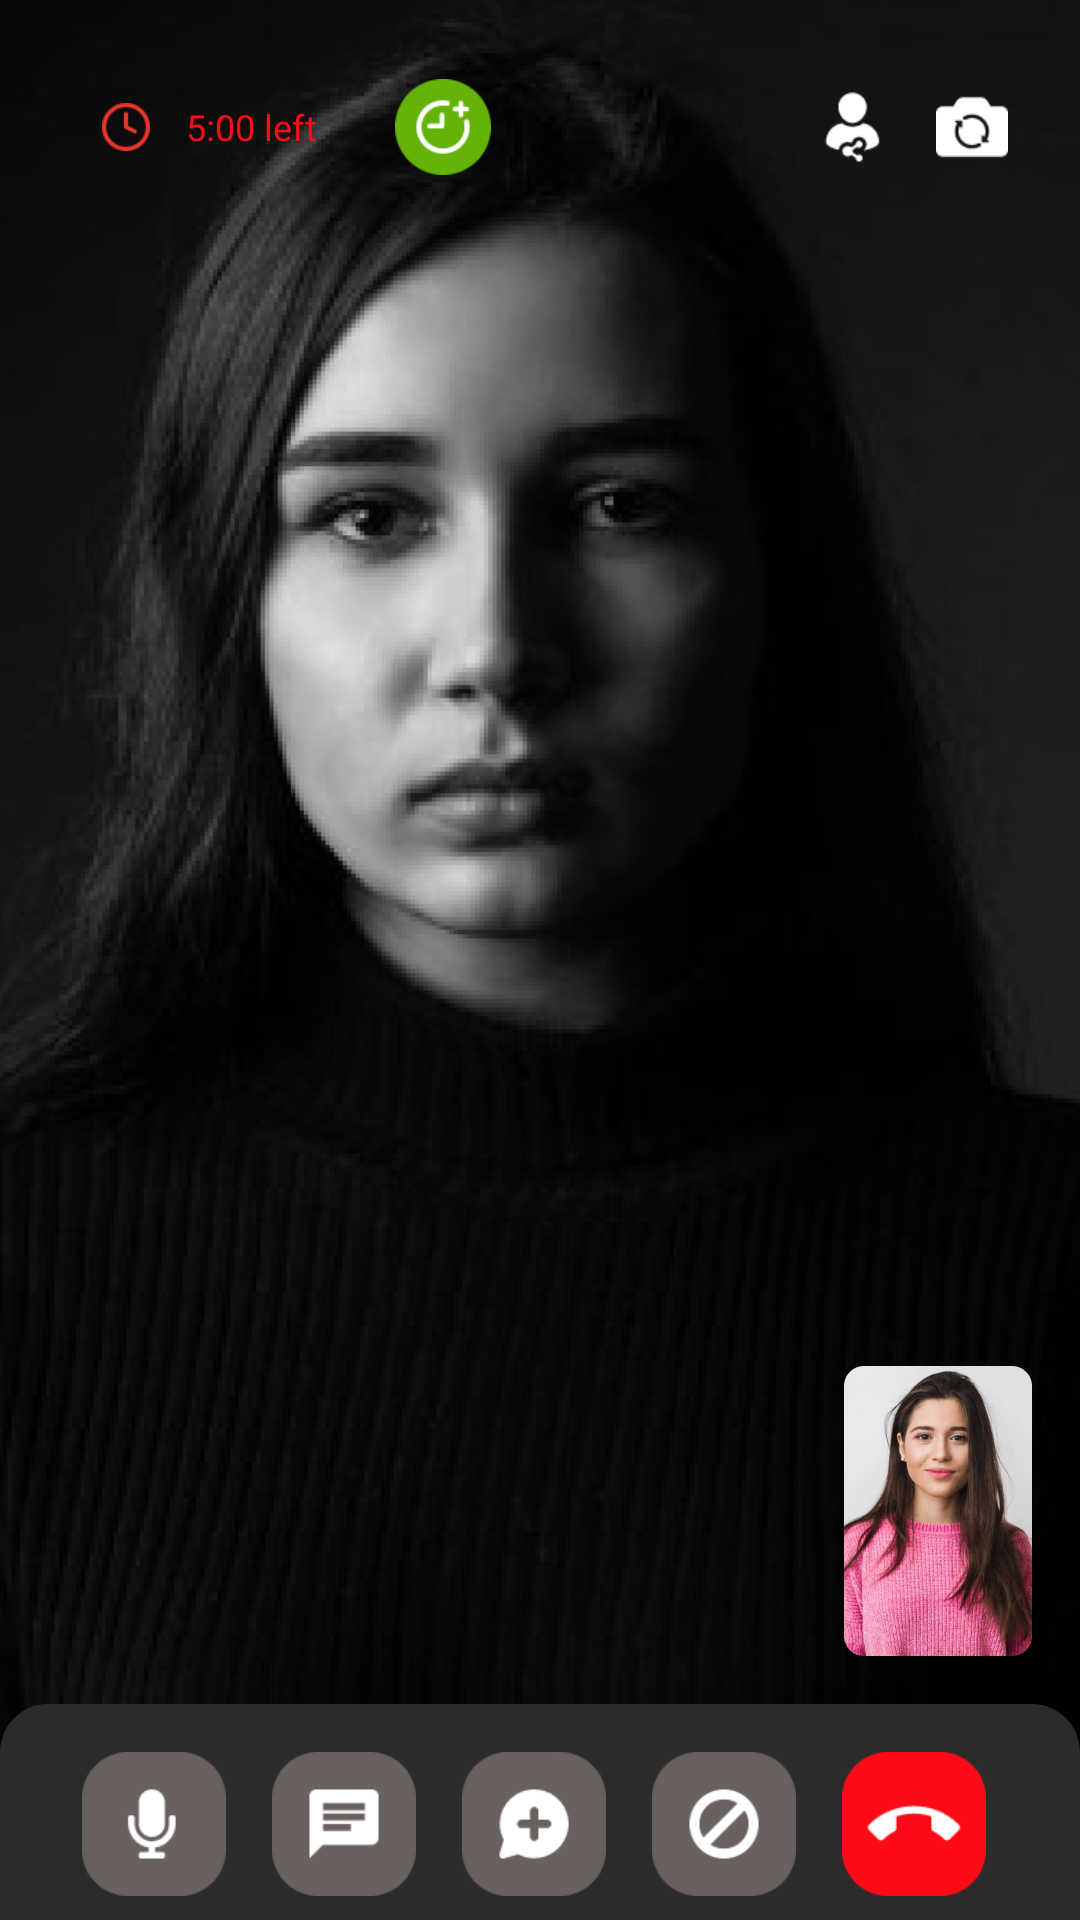

Produce the Android XML layout that renders to this screen, including the resource entries it uses.
<!-- AndroidManifest.xml: application theme AppTheme -->
<!-- res/layout/activity_video_call.xml -->
<?xml version="1.0" encoding="utf-8"?>
<androidx.constraintlayout.widget.ConstraintLayout xmlns:android="http://schemas.android.com/apk/res/android"
    xmlns:app="http://schemas.android.com/apk/res-auto"
    xmlns:tools="http://schemas.android.com/tools"
    android:layout_width="match_parent"
    android:layout_height="match_parent"
    tools:context=".VideoCallActivity">

    <ImageView
        android:id="@+id/videoCallImage"
        android:layout_width="match_parent"
        android:layout_height="match_parent"
        android:scaleType="centerCrop"
        android:src="@drawable/video_call_dummy" />

    <androidx.constraintlayout.widget.ConstraintLayout
        android:layout_width="match_parent"
        android:layout_height="wrap_content"
        android:layout_marginStart="24dp"
        android:layout_marginTop="24dp"
        android:layout_marginEnd="24dp"
        app:layout_constraintTop_toTopOf="parent">

        <androidx.constraintlayout.widget.ConstraintLayout
            android:id="@+id/videoEndTimerLayout"
            android:layout_width="wrap_content"
            android:layout_height="wrap_content"
            android:background="@drawable/rounded_background_timer"
            android:paddingStart="10dp"
            android:paddingTop="10dp"
            android:paddingEnd="10dp"
            android:paddingBottom="10dp"
            app:layout_constraintBottom_toBottomOf="parent"
            app:layout_constraintStart_toStartOf="parent"
            app:layout_constraintTop_toTopOf="parent">

            <ImageView
                android:id="@+id/videoEndTimerImage"
                android:layout_width="16dp"
                android:layout_height="16dp"
                android:src="@drawable/video_time"
                app:layout_constraintBottom_toBottomOf="parent"
                app:layout_constraintStart_toStartOf="parent"
                app:layout_constraintTop_toTopOf="parent" />

            <TextView
                android:id="@+id/videoEndTimerText"
                android:layout_width="wrap_content"
                android:layout_height="wrap_content"
                android:layout_marginStart="12dp"
                android:fontFamily="@font/poppins_medium"
                android:text="5:00 left"
                android:textColor="#FF0B18"
                android:textSize="12sp"
                app:layout_constraintBottom_toBottomOf="parent"
                app:layout_constraintStart_toEndOf="@id/videoEndTimerImage"
                app:layout_constraintTop_toTopOf="parent" />
        </androidx.constraintlayout.widget.ConstraintLayout>

        <ImageView
            android:id="@+id/videoAddTime"
            android:layout_width="32dp"
            android:layout_height="32dp"
            android:layout_marginStart="16dp"
            android:src="@drawable/video_add_time"
            app:layout_constraintBottom_toBottomOf="parent"
            app:layout_constraintStart_toEndOf="@id/videoEndTimerLayout"
            app:layout_constraintTop_toTopOf="parent" />

        <ImageView
            android:id="@+id/videoShareContact"
            android:layout_width="24dp"
            android:layout_height="24dp"
            android:layout_marginEnd="16dp"
            android:src="@drawable/video_share"
            app:layout_constraintBottom_toBottomOf="parent"
            app:layout_constraintEnd_toStartOf="@id/videoSwitchCamera"
            app:layout_constraintTop_toTopOf="parent" />

        <ImageView
            android:id="@+id/videoSwitchCamera"
            android:layout_width="24dp"
            android:layout_height="24dp"
            android:src="@drawable/video_camera"
            app:layout_constraintBottom_toBottomOf="parent"
            app:layout_constraintEnd_toEndOf="parent"
            app:layout_constraintTop_toTopOf="parent" />
    </androidx.constraintlayout.widget.ConstraintLayout>

    <ImageView
        android:id="@+id/videoCameraImage"
        android:layout_width="wrap_content"
        android:layout_height="wrap_content"
        android:layout_marginEnd="16dp"
        android:layout_marginBottom="16dp"
        android:src="@drawable/video_dummy"
        app:layout_constraintBottom_toTopOf="@id/newMessageLayout"
        app:layout_constraintEnd_toEndOf="parent" />

    <androidx.constraintlayout.widget.ConstraintLayout
        android:id="@+id/videoChatLayout"
        android:layout_width="0dp"
        android:layout_height="0dp"
        android:layout_marginStart="16dp"
        android:layout_marginEnd="16dp"
        android:visibility="gone"
        app:layout_constraintBottom_toBottomOf="@id/videoCameraImage"
        app:layout_constraintEnd_toStartOf="@id/videoCameraImage"
        app:layout_constraintStart_toStartOf="parent"
        app:layout_constraintTop_toTopOf="@id/videoCameraImage">

        <androidx.recyclerview.widget.RecyclerView
            android:id="@+id/videoMessageRecyclerView"
            android:layout_width="match_parent"
            android:layout_height="0dp"
            app:layout_constraintEnd_toEndOf="parent"
            app:layout_constraintTop_toTopOf="parent" />
    </androidx.constraintlayout.widget.ConstraintLayout>

    <androidx.constraintlayout.widget.ConstraintLayout
        android:id="@+id/newMessageLayout"
        android:layout_width="match_parent"
        android:layout_height="wrap_content"
        android:layout_marginStart="16dp"
        android:layout_marginEnd="16dp"
        android:layout_marginBottom="8dp"
        android:background="@drawable/message_layout_background"
        android:visibility="gone"
        app:layout_constraintBottom_toTopOf="@id/videoActionBar">

        <com.google.android.material.textfield.TextInputLayout
            android:id="@+id/videoNewMessageLayout"
            style="@style/Widget.MaterialComponents.TextInputLayout.OutlinedBox"
            android:layout_width="0dp"
            android:layout_height="wrap_content"
            android:background="@color/video_action_bar_background"
            app:boxBackgroundColor="@color/video_action_bar_background"
            app:boxStrokeColor="@color/video_action_bar_background"
            app:hintEnabled="false"
            app:layout_constraintBottom_toBottomOf="parent"
            app:layout_constraintEnd_toEndOf="parent"
            app:layout_constraintStart_toStartOf="parent"
            app:layout_constraintTop_toTopOf="parent">

            <com.google.android.material.textfield.TextInputEditText
                android:id="@+id/videoNewMessageEditText"
                android:layout_width="match_parent"
                android:layout_height="wrap_content"
                android:ems="30"
                android:fontFamily="@font/poppins"
                android:hint="@string/prompt_send_message"
                android:inputType="textCapSentences"
                android:selectAllOnFocus="true"
                android:textColor="@color/white"
                android:textColorHint="@color/white"
                android:textSize="12sp" />
        </com.google.android.material.textfield.TextInputLayout>

        <TextView
            android:id="@+id/videoNewMessageSend"
            android:layout_width="wrap_content"
            android:layout_height="wrap_content"
            android:layout_marginEnd="12dp"
            android:fontFamily="@font/poppins_medium"
            android:text="@string/action_send"
            android:textColor="@color/white"
            android:textSize="12sp"
            android:textStyle="bold"
            android:visibility="gone"
            app:layout_constraintBottom_toBottomOf="parent"
            app:layout_constraintEnd_toEndOf="parent"
            app:layout_constraintTop_toTopOf="parent" />
    </androidx.constraintlayout.widget.ConstraintLayout>

    <androidx.constraintlayout.widget.ConstraintLayout
        android:id="@+id/videoActionBar"
        android:layout_width="match_parent"
        android:layout_height="wrap_content"
        android:background="@drawable/action_bar_background"
        android:paddingStart="12dp"
        android:paddingTop="16dp"
        android:paddingEnd="16dp"
        android:paddingBottom="8dp"
        app:layout_constraintBottom_toBottomOf="parent">

        <ImageView
            android:id="@+id/videoMic"
            android:layout_width="48dp"
            android:layout_height="48dp"
            android:src="@drawable/video_mic"
            app:layout_constraintBottom_toBottomOf="parent"
            app:layout_constraintEnd_toStartOf="@id/videoChat"
            app:layout_constraintStart_toStartOf="parent"
            app:layout_constraintTop_toTopOf="parent" />

        <ImageView
            android:id="@+id/videoChat"
            android:layout_width="48dp"
            android:layout_height="48dp"
            android:src="@drawable/video_chat"
            app:layout_constraintBottom_toBottomOf="parent"
            app:layout_constraintEnd_toStartOf="@id/videoNewChat"
            app:layout_constraintStart_toEndOf="@id/videoMic"
            app:layout_constraintTop_toTopOf="parent" />

        <ImageView
            android:id="@+id/videoNewChat"
            android:layout_width="48dp"
            android:layout_height="48dp"
            android:src="@drawable/video_new_chat"
            app:layout_constraintBottom_toBottomOf="parent"
            app:layout_constraintEnd_toStartOf="@id/videoBlock"
            app:layout_constraintStart_toEndOf="@id/videoChat"
            app:layout_constraintTop_toTopOf="parent" />

        <ImageView
            android:id="@+id/videoBlock"
            android:layout_width="48dp"
            android:layout_height="48dp"
            android:src="@drawable/video_block"
            app:layout_constraintBottom_toBottomOf="parent"
            app:layout_constraintEnd_toStartOf="@id/videoDropCall"
            app:layout_constraintStart_toEndOf="@id/videoNewChat"
            app:layout_constraintTop_toTopOf="parent" />

        <ImageView
            android:id="@+id/videoDropCall"
            android:layout_width="48dp"
            android:layout_height="48dp"
            android:src="@drawable/video_drop_call"
            app:layout_constraintBottom_toBottomOf="parent"
            app:layout_constraintEnd_toEndOf="parent"
            app:layout_constraintStart_toEndOf="@id/videoBlock"
            app:layout_constraintTop_toTopOf="parent" />
    </androidx.constraintlayout.widget.ConstraintLayout>

</androidx.constraintlayout.widget.ConstraintLayout>
<!-- resources referenced by this layout -->
<resources>
  <color name="video_action_bar_background">#2B2B2B</color>
  <color name="white">#FFFFFFFF</color>
  <!-- drawable action_bar_background (drawable) -->
  <?xml version="1.0" encoding="utf-8"?>
  <shape xmlns:android="http://schemas.android.com/apk/res/android"
      android:shape="rectangle">
      <solid android:color="@color/video_action_bar_background" />
      <corners android:topLeftRadius="16dp"
          android:topRightRadius="16dp"/>
  </shape>
  <!-- drawable message_layout_background (drawable) -->
  <?xml version="1.0" encoding="utf-8"?>
  <shape xmlns:android="http://schemas.android.com/apk/res/android"
      android:shape="rectangle">
      <solid android:color="@color/video_action_bar_background" />
      <corners android:radius="8dp" />
  </shape>
  <!-- drawable video_add_time: png bitmap (drawable-xhdpi, 1213 bytes) -->
  <!-- drawable video_block: png bitmap (drawable-xhdpi, 1169 bytes) -->
  <!-- drawable video_call_dummy: png bitmap (drawable-xhdpi, 148340 bytes) -->
  <!-- drawable video_camera: png bitmap (drawable-xhdpi, 434 bytes) -->
  <!-- drawable video_chat: png bitmap (drawable-xhdpi, 855 bytes) -->
  <!-- drawable video_drop_call: png bitmap (drawable-xhdpi, 914 bytes) -->
  <!-- drawable video_dummy: png bitmap (drawable-xhdpi, 33688 bytes) -->
  <!-- drawable video_mic: png bitmap (drawable-xhdpi, 1034 bytes) -->
  <!-- drawable video_new_chat: png bitmap (drawable-xhdpi, 1068 bytes) -->
  <!-- drawable video_share: png bitmap (drawable-xhdpi, 507 bytes) -->
  <!-- drawable video_time: png bitmap (drawable-xhdpi, 613 bytes) -->
  <string name="action_send">Send</string>
  <string name="prompt_send_message">Send Message</string>
  <style name="AppTheme" parent="Theme.MaterialComponents.Light.NoActionBar">
          
          <item name="colorPrimary">@color/color_primary_dark</item>
          <item name="colorPrimaryVariant">@color/color_primary_dark</item>
          <item name="colorOnPrimary">@color/color_on_primary</item>
          
  
          
          <item name="fontFamily">@font/poppins_regular</item>
          <item name="boxCornerRadiusBottomEnd">8dp</item>
          <item name="boxCornerRadiusBottomStart">8dp</item>
          <item name="boxCornerRadiusTopEnd">8dp</item>
          <item name="boxCornerRadiusTopStart">8dp</item>
          <item name="colorAccent">@color/color_primary_dark</item>
          <item name="strokeColor">@color/color_primary_dark</item>
      </style>
  <color name="color_primary_dark">#EE826D</color>
  <color name="color_on_primary">#333333</color>
</resources>
